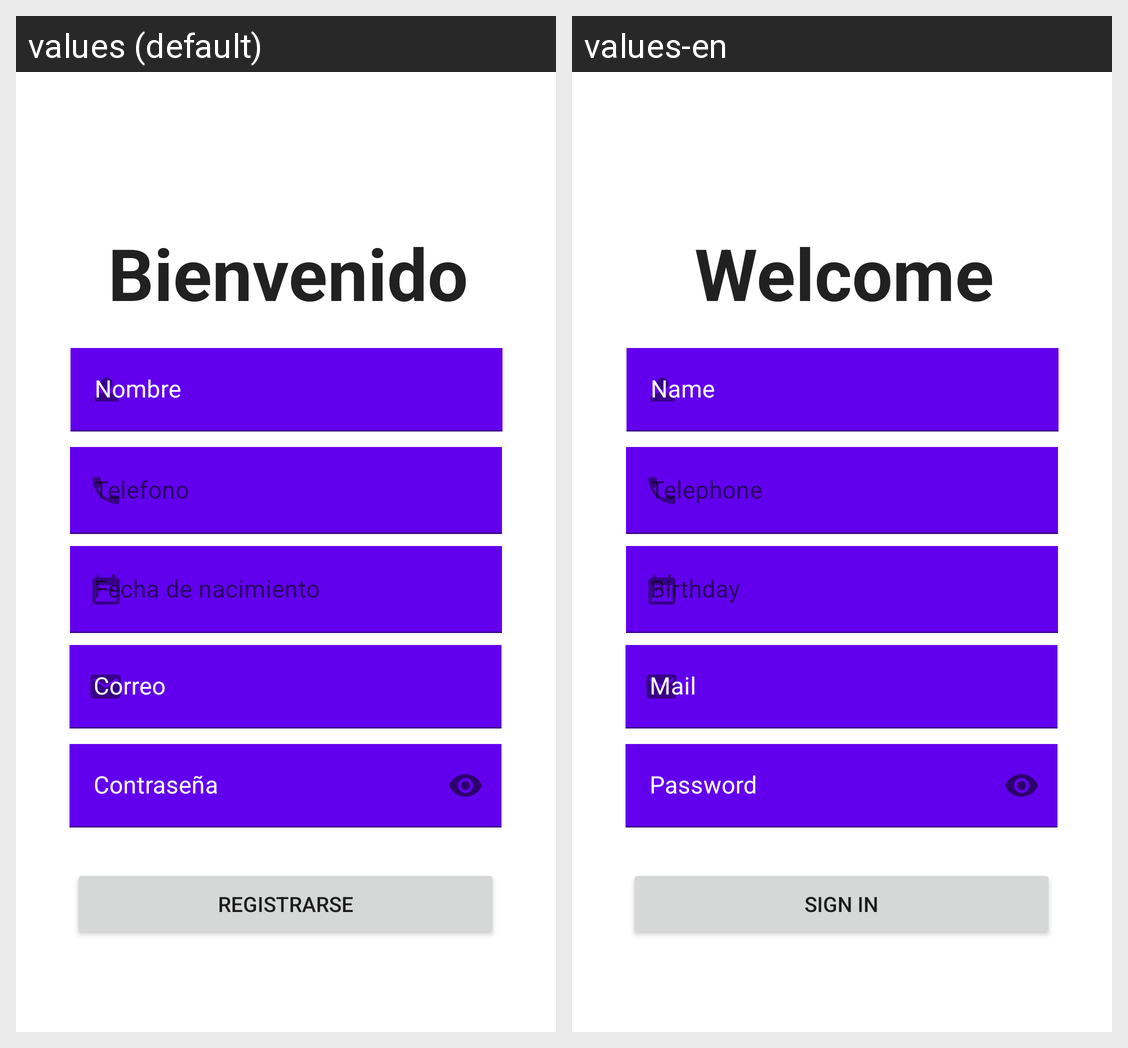

The same Android screen rendered under two of its app's locales, left to right. List the strings drawn on it with the default value and each locale's translation.
Android screen res/layout/activity_registrarse.xml rendered under 2 locales, left to right: values (default), values-en. Device: Nexus 5 (rendered at 1080×1920; each locale shown at half size, 540×960, under a caption strip naming it); theme Theme.Bread4All.
Strings drawn on this screen, with the default value and each locale's value (text and hints the layout hard-codes, and strings that could not be matched under every locale, appear in the picture but are not listed):

ic_nombre
  values: Nombre
  values-en: Name

ic_telefono
  values: Telefono
  values-en: Telephone

ic_fecha
  values: Fecha de nacimiento
  values-en: Birthday

ic_clave
  values: Contraseña
  values-en: Password

txtBienvenido
  values: Bienvenido
  values-en: Welcome

Button_Registrarse
  values: Registrarse
  values-en: Sign in
